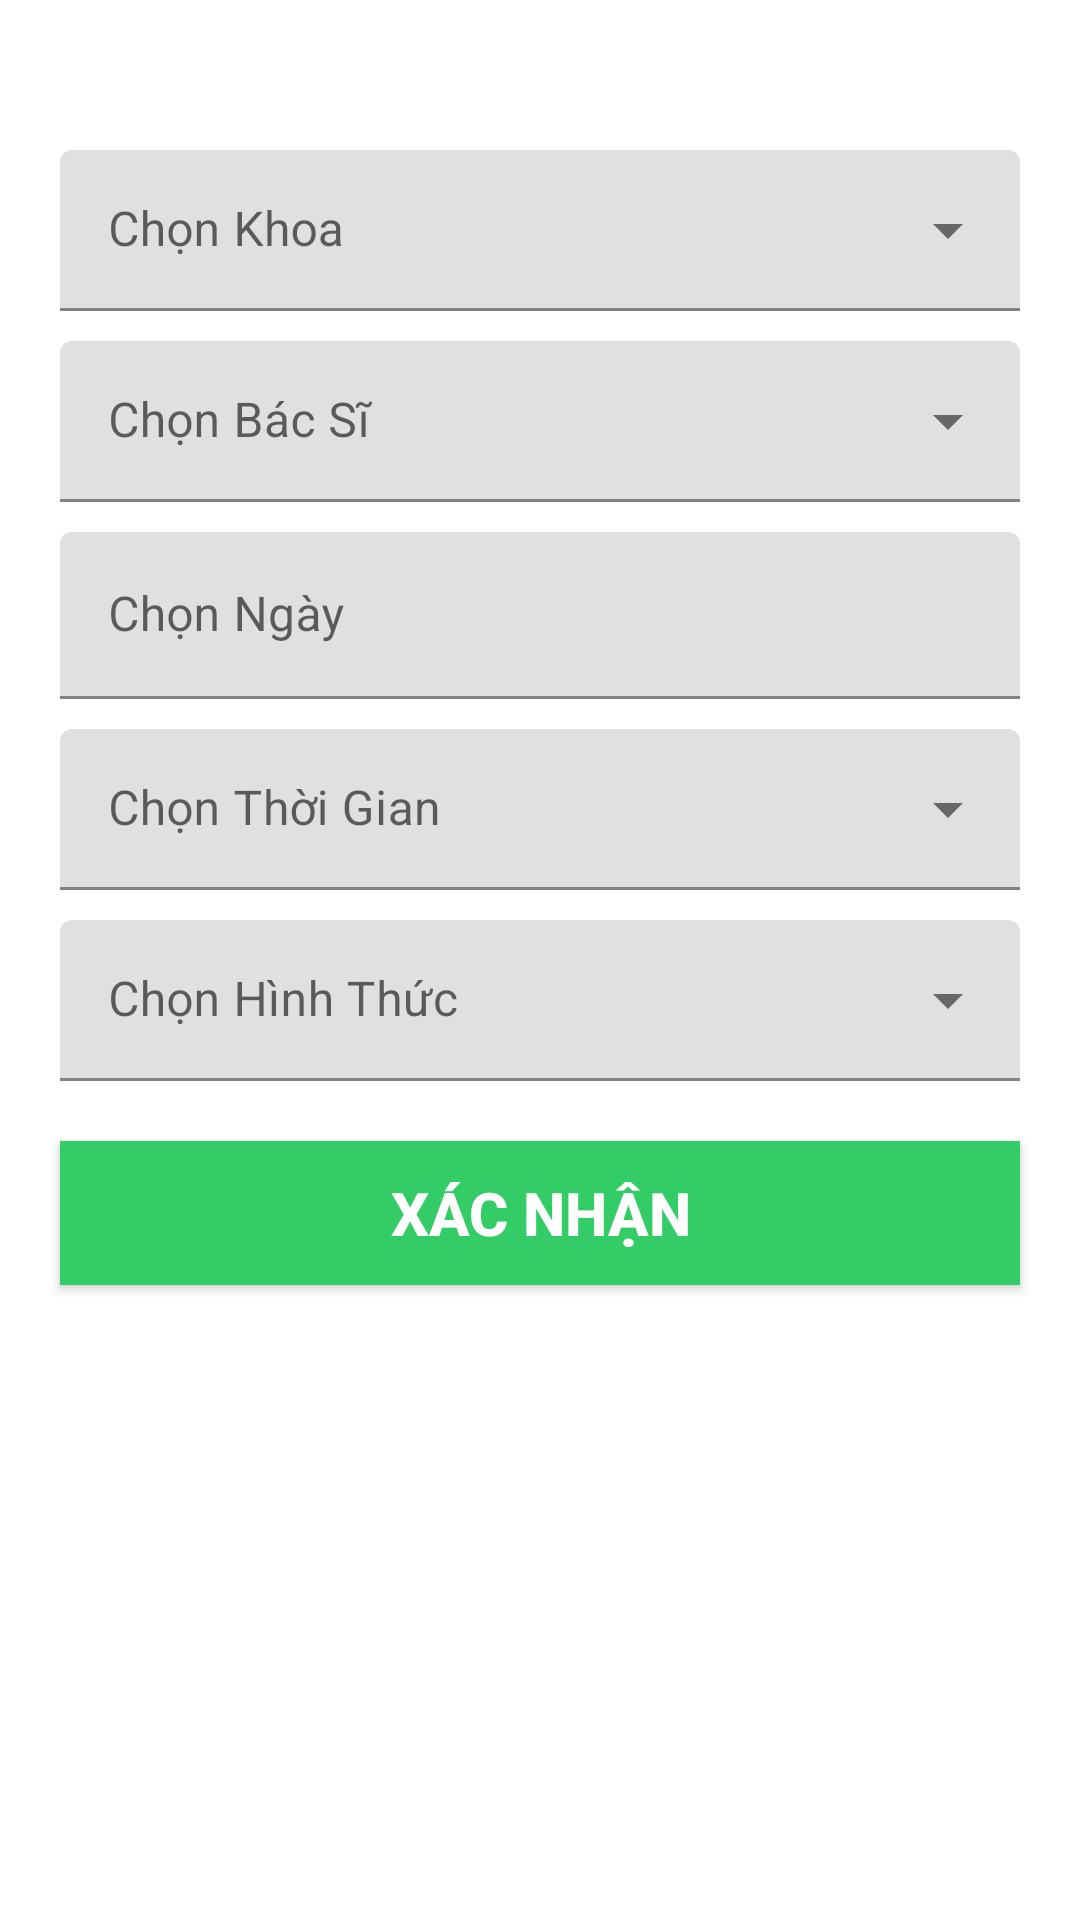

Produce the Android XML layout that renders to this screen, including the resource entries it uses.
<!-- AndroidManifest.xml: application theme Theme.BenhVien758 -->
<!-- res/layout/bottomshetdialog_dat_lich.xml -->
<?xml version="1.0" encoding="utf-8"?>
<LinearLayout android:layout_width="match_parent"
    android:layout_height="wrap_content"
    android:orientation="vertical"
    xmlns:android="http://schemas.android.com/apk/res/android" >

    <com.google.android.material.textfield.TextInputLayout
        android:layout_width="match_parent"
        android:layout_height="wrap_content"
        android:layout_marginLeft="20dp"
        android:layout_marginTop="50dp"
        android:layout_marginRight="20dp"
        style="@style/Widget.MaterialComponents.TextInputLayout.FilledBox.Dense.ExposedDropdownMenu">
        <androidx.appcompat.widget.AppCompatAutoCompleteTextView
            android:id="@+id/tv_chon_khoa"
            android:layout_width="match_parent"
            android:layout_height="wrap_content"
            android:hint="Chọn Khoa"
            android:focusable="false"
            android:inputType="none"/>
    </com.google.android.material.textfield.TextInputLayout>
    <com.google.android.material.textfield.TextInputLayout
        android:layout_width="match_parent"
        android:layout_height="wrap_content"
        android:layout_marginLeft="20dp"
        android:layout_marginTop="10dp"
        android:layout_marginRight="20dp"
        style="@style/Widget.MaterialComponents.TextInputLayout.FilledBox.Dense.ExposedDropdownMenu">
        <androidx.appcompat.widget.AppCompatAutoCompleteTextView
            android:id="@+id/tv_chon_bac_si"
            android:layout_width="match_parent"
            android:layout_height="wrap_content"
            android:hint="Chọn Bác Sĩ"
            android:focusable="false"
            android:inputType="none"/>
    </com.google.android.material.textfield.TextInputLayout>
    <com.google.android.material.textfield.TextInputLayout
        android:layout_width="match_parent"
        android:layout_height="wrap_content"
        android:layout_marginLeft="20dp"
        android:layout_marginTop="10dp"

        android:layout_marginRight="20dp">

        <com.google.android.material.textfield.TextInputEditText
            android:id="@+id/tv_chon_ngay"
            android:layout_width="match_parent"
            android:layout_height="wrap_content"
            android:drawableRight="@drawable/ic_calender"
            android:focusable="false"
            android:hint="Chọn Ngày"
            android:inputType="none" />
    </com.google.android.material.textfield.TextInputLayout>

    <com.google.android.material.textfield.TextInputLayout
        android:layout_width="match_parent"
        android:layout_height="wrap_content"
        android:layout_marginLeft="20dp"
        android:layout_marginTop="10dp"
        android:layout_marginRight="20dp"
        style="@style/Widget.MaterialComponents.TextInputLayout.FilledBox.Dense.ExposedDropdownMenu">
        <androidx.appcompat.widget.AppCompatAutoCompleteTextView
            android:id="@+id/tv_chon_thoi_gian"
            android:layout_width="match_parent"
            android:layout_height="wrap_content"
            android:hint="Chọn Thời Gian"
            android:focusable="false"
            android:inputType="none"/>
    </com.google.android.material.textfield.TextInputLayout>
    <com.google.android.material.textfield.TextInputLayout
        android:layout_width="match_parent"
        android:layout_height="wrap_content"
        android:layout_marginLeft="20dp"
        android:layout_marginTop="10dp"
        android:layout_marginRight="20dp"
        style="@style/Widget.MaterialComponents.TextInputLayout.FilledBox.Dense.ExposedDropdownMenu">
        <androidx.appcompat.widget.AppCompatAutoCompleteTextView
            android:id="@+id/tv_chon_hinh_thuc"
            android:layout_width="match_parent"
            android:layout_height="wrap_content"
            android:hint="Chọn Hình Thức"
            android:focusable="false"
            android:inputType="none"/>
    </com.google.android.material.textfield.TextInputLayout>


    <androidx.appcompat.widget.AppCompatButton
        android:id="@+id/btn_bottomsheet_xac_nhan_add_lich_hen"
        android:layout_width="match_parent"
        android:layout_height="wrap_content"
        android:layout_marginTop="20dp"
        android:layout_marginBottom="20dp"
        android:background="@color/mauchinh"
        android:text="Xác Nhận"
        android:textSize="20dp"
        android:textColor="@color/white"
        android:layout_gravity="center"
        android:textStyle="bold"
        android:layout_margin="20dp" />

</LinearLayout>
<!-- resources referenced by this layout -->
<resources>
  <color name="mauchinh">#33CC66</color>
  <color name="white">#FFFFFFFF</color>
  <style name="Theme.BenhVien758" parent="Theme.MaterialComponents.DayNight.NoActionBar">
          
          <item name="colorPrimary">@color/purple_500</item>
          <item name="colorPrimaryVariant">@color/purple_700</item>
          <item name="colorOnPrimary">@color/white</item>
          
          <item name="colorSecondary">@color/teal_200</item>
          <item name="colorSecondaryVariant">@color/teal_700</item>
          <item name="colorOnSecondary">@color/black</item>
          
          <item name="android:statusBarColor" tools:targetApi="l">?attr/colorPrimaryVariant</item>
          
      </style>
  <color name="purple_500">#FF6200EE</color>
  <color name="purple_700">#FF3700B3</color>
  <color name="teal_200">#FF03DAC5</color>
  <color name="teal_700">#FF018786</color>
  <color name="black">#FF000000</color>
</resources>
